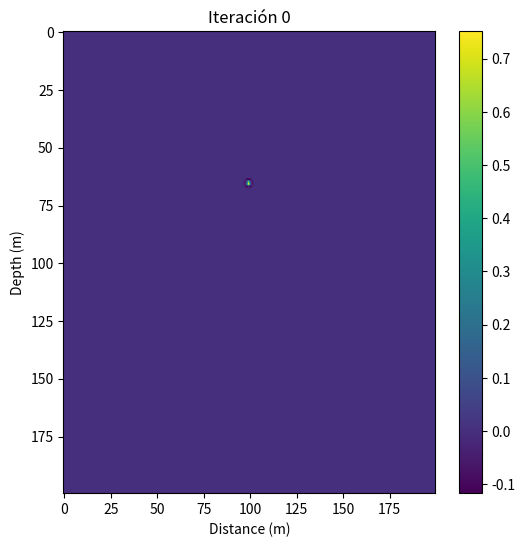

Generate this figure with matplotlib:
"""
Acoustic wave 2D FDTD (densidad constante) - traducción desde MATLAB a Python

Requiere: numpy, matplotlib
"""

import numpy as np
import matplotlib.pyplot as plt
from matplotlib.animation import FuncAnimation

# ---------------------------
# Parámetros (como en el MATLAB)
# ---------------------------
Tout = 1000  # tiempo de propagación (iteraciones de tiempo)
Nx = 200  # puntos en x
Nz = 200  # puntos en z
c = 1200.0  # velocidad de fondo (m/s)
dh = 2.0  # paso espacial (m)
dt = dh / (c * np.sqrt(2))  # paso temporal (condición de Courant)
G = c * dt / dh  # parámetro de Courant

# Matrices de presión: P1 (t-1), P2 (t), P3 (t+1)
P1 = np.zeros((Nz, Nx), dtype=np.float64)
P2 = np.zeros((Nz, Nx), dtype=np.float64)
P3 = np.zeros((Nz, Nx), dtype=np.float64)

alpha = 0.15  # define la anchura del pulso
x0 = dh * Nx / 2
z0 = dh * Nz / 3

# Prealocar "video" (puedes ahorrar memoria guardando menos frames)
# OJO: esto puede consumir mucho RAM cuando Tout es grande
video = np.zeros(
    (Tout, Nz, Nx), dtype=np.float32
)  # guardo como float32 para ahorrar memoria

# ---------------------------
# Fuente inicial (condición inicial) P2
# ---------------------------
# En MATLAB: for i=1:Nz, for j=1:Nx: r2 = (dh*i-z0)^2 + (dh*j-x0)^2
# En Python: índices 0..Nz-1, 0..Nx-1
iz = np.arange(Nz)  # 0..Nz-1
jx = np.arange(Nx)
Z, X = np.meshgrid(iz, jx, indexing="ij")  # Z.shape=(Nz,Nx)
r2 = (dh * (Z + 1) - z0) ** 2 + (dh * (X + 1) - x0) ** 2
# Notar: en MATLAB i comienza en 1, por eso sumo +1 al índice para reproducir exactamente la fórmula original
P2 = np.sin(1.0 - alpha * r2) * np.exp(-alpha * r2)

# Guardar frame 0
video[0, :, :] = P2.astype(np.float32)

# ---------------------------
# Bucle temporal (esquema explícito en diferencias finitas)
# ---------------------------
# Notación: en MATLAB se calculaba P3(i,j) para i=2:Nz-1, j=2:Nx-1
# En Python, índices válidos interiores son 1..Nz-2 y 1..Nx-2
coeff_center = 2.0 - 4.0 * G * G
coeff_neigh = G * G

for t in range(1, Tout):
    # cálculo interior con slicing (vectorizado)
    # P3[1:-1,1:-1] = coeff_center * P2[1:-1,1:-1] +
    #                 coeff_neigh * (P2[2:,1:-1] + P2[:-2,1:-1] + P2[1:-1,2:] + P2[1:-1,:-2]) -
    #                 P1[1:-1,1:-1]
    P3_inner = (
        coeff_center * P2[1:-1, 1:-1]
        + coeff_neigh * (P2[2:, 1:-1] + P2[:-2, 1:-1] + P2[1:-1, 2:] + P2[1:-1, :-2])
        - P1[1:-1, 1:-1]
    )
    P3[1:-1, 1:-1] = P3_inner

    # Actualizar campos: P1 <- P2, P2 <- P3 (sólo en interior)
    # Podemos asignar todo el dominio si queremos:
    P1[:, :] = P2
    P2[:, :] = P3

    # Guardar frame t
    video[t, :, :] = P3.astype(np.float32)

    # (opcional) mostrar progreso
    if (t % 100) == 0:
        print(f"Iteración {t}/{Tout}")

# ---------------------------
# Visualización (animación)
# ---------------------------
fig, ax = plt.subplots(figsize=(6, 6))
im = ax.imshow(video[0], origin="upper", aspect="auto")
cb = fig.colorbar(im, ax=ax)
ax.set_xlabel("Distance (m)")
ax.set_ylabel("Depth (m)")
title = ax.set_title("Iteración 0")


def update(frame):
    im.set_data(video[frame])
    title.set_text(f"Iteración {frame}")
    return im, title


# Ajusta interval en ms (por ejemplo 10 ms -> similar al pause(0.01) de MATLAB)
ani = FuncAnimation(fig, update, frames=range(0, Tout, 1), interval=10, blit=False)

plt.show()

# Si quieres guardar la animación como mp4 (requiere ffmpeg en el sistema):
# ani.save('wave_simulation.mp4', fps=30, dpi=150)
